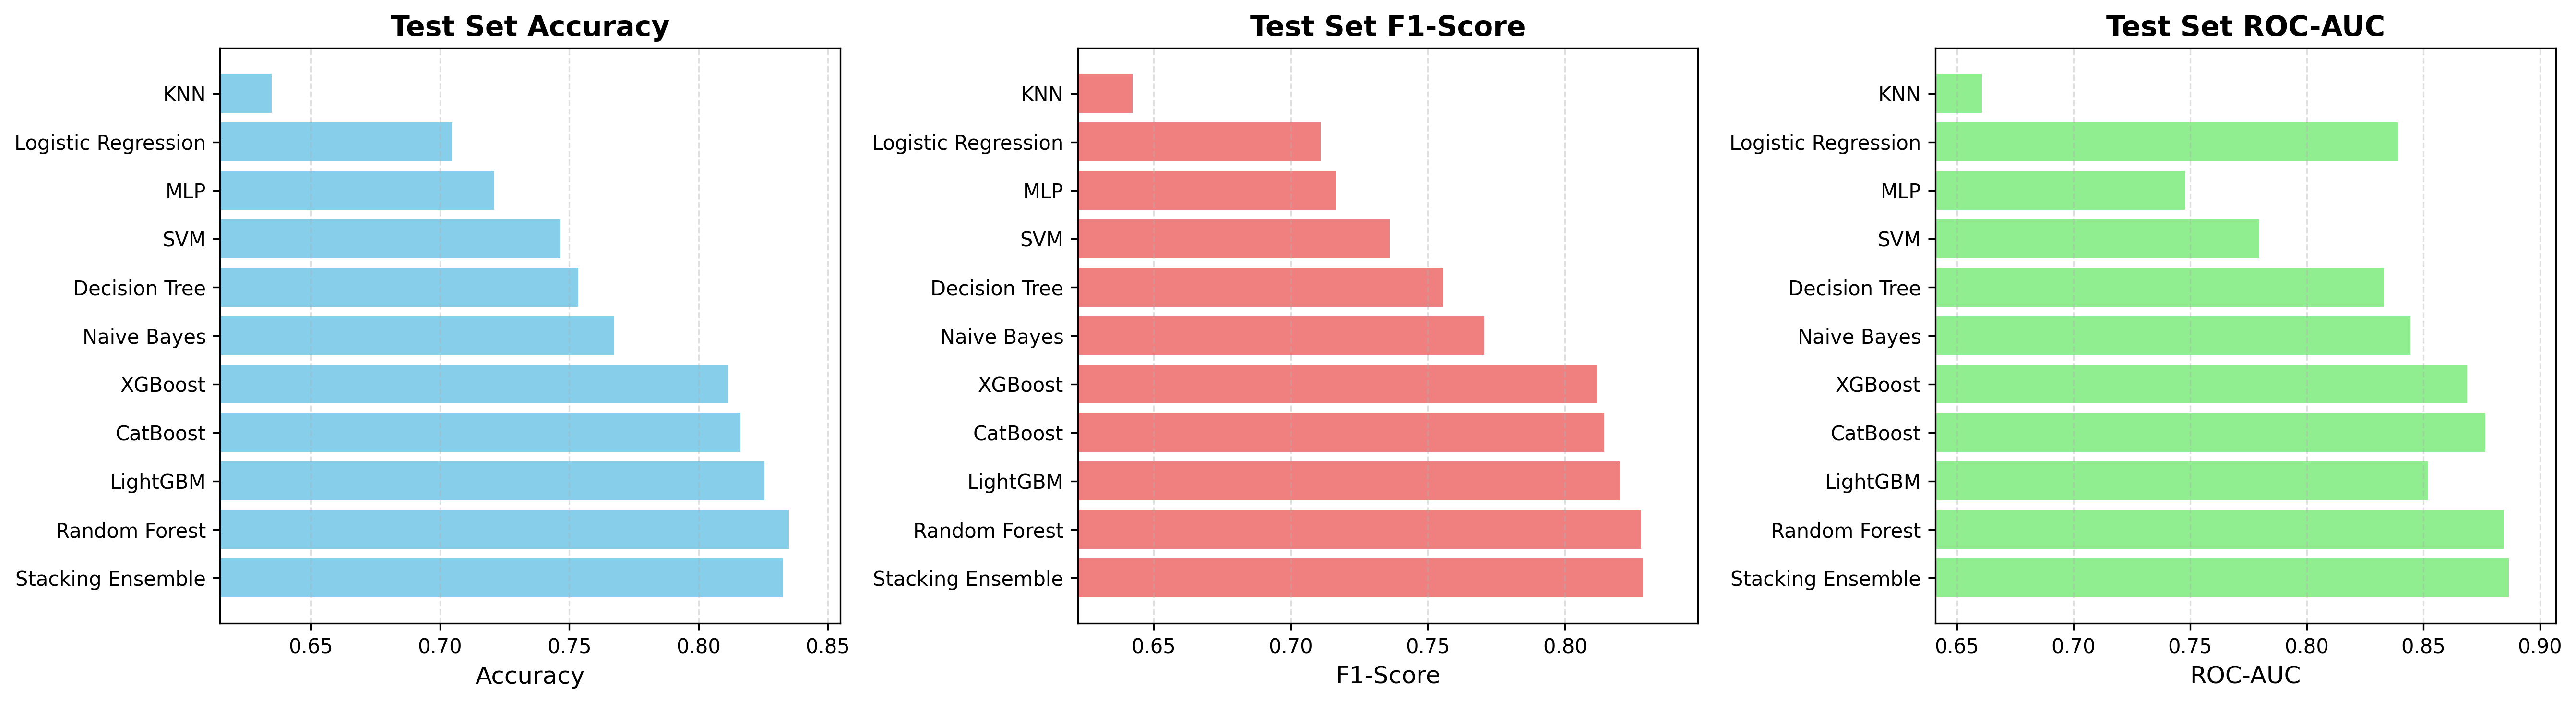

The file beside this chart, header and first rows:
Model, Test Accuracy, Test F1-Score, Test ROC-AUC, CV Accuracy (mean±std), CV F1-Score (mean±std)
Stacking Ensemble, 0.8326, 0.8285, 0.8868, 0.8563±0.0363, 0.8554±0.0371
Random Forest, 0.8349, 0.8277, 0.8846, 0.8679±0.0393, 0.8668±0.0404
LightGBM, 0.8256, 0.8198, 0.8519, 0.8512±0.0380, 0.8502±0.0388
CatBoost, 0.8163, 0.8143, 0.8766, 0.8654±0.0271, 0.8648±0.0271
XGBoost, 0.8116, 0.8115, 0.8687, 0.8538±0.0332, 0.8530±0.0335
Naive Bayes, 0.7674, 0.7705, 0.8446, 0.7601±0.0173, 0.7598±0.0174
Decision Tree, 0.7535, 0.7555, 0.8332, 0.7961±0.0283, 0.7958±0.0284
SVM, 0.7465, 0.7362, 0.7796, 0.8604±0.0456, 0.8599±0.0454
MLP, 0.7209, 0.7165, 0.7477, 0.8057±0.0525, 0.8051±0.0520
Logistic Regression, 0.7047, 0.711, 0.8391, 0.7444±0.0144, 0.7441±0.0145
KNN, 0.6349, 0.6423, 0.6606, 0.7698±0.0422, 0.7651±0.0417
